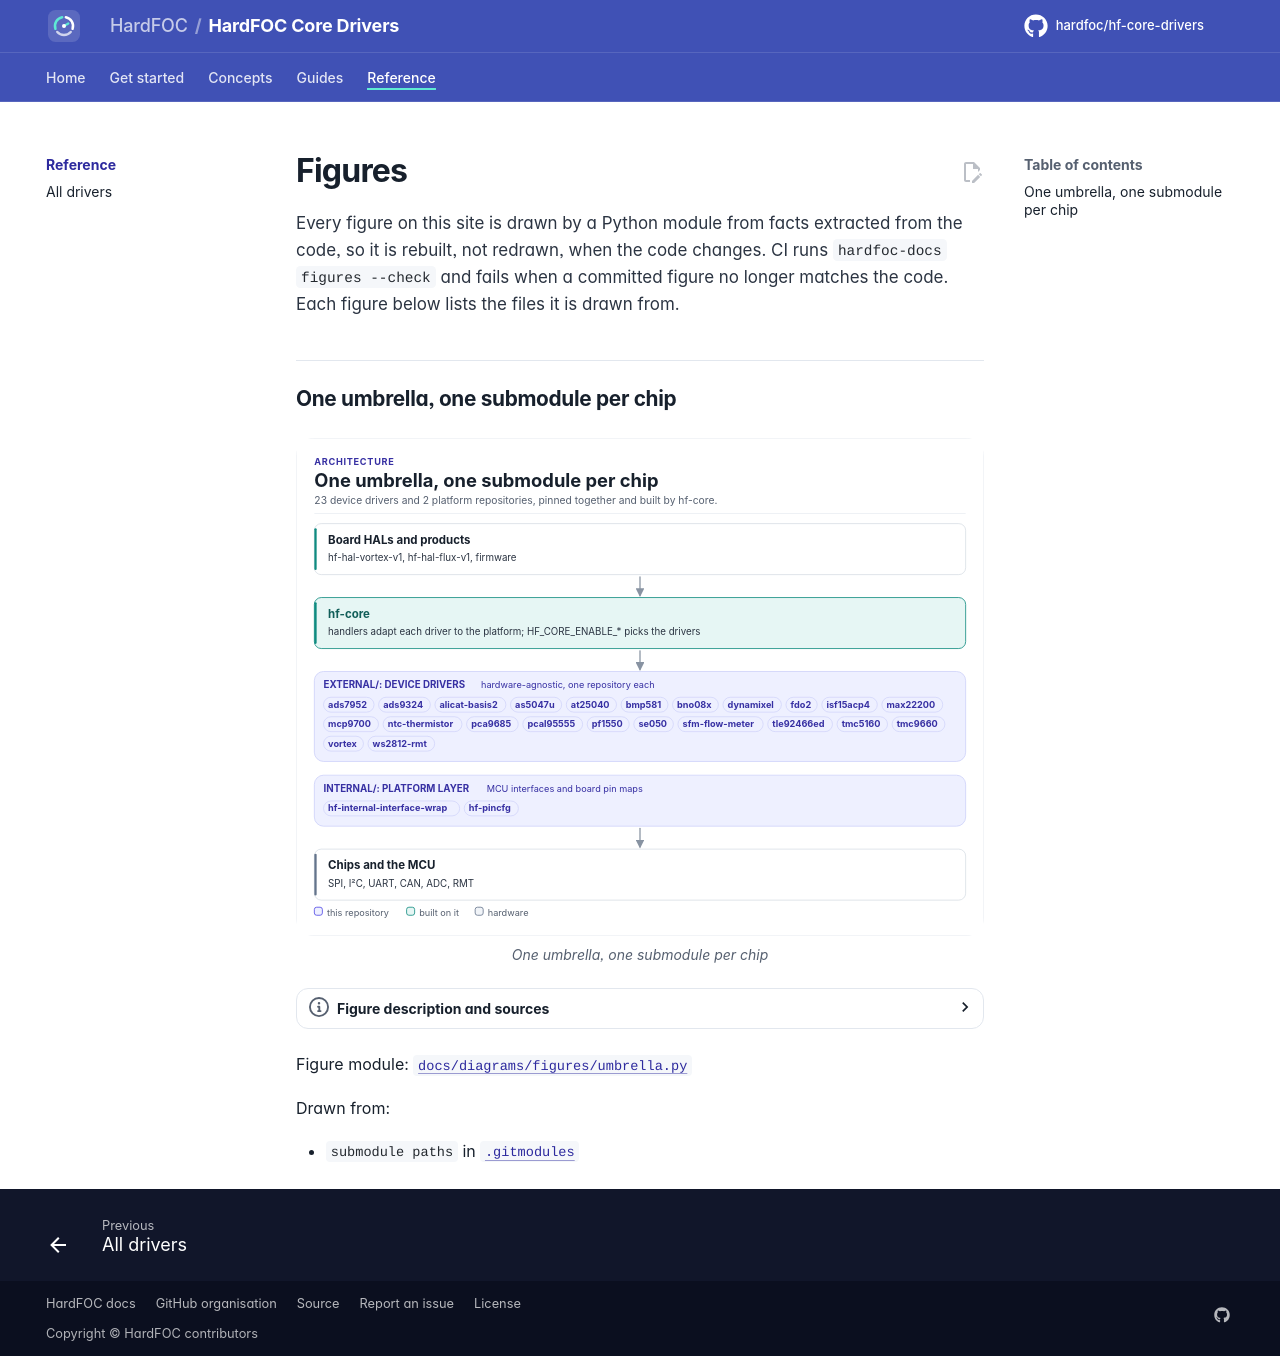

repository: hardfoc/hf-core-drivers · page: dev/diagrams/index.html · generator: mkdocs

# Figures

<!-- Generated by hardfoc-docs figures from docs/diagrams/figures/*.py. Do not edit by hand. -->

Every figure on this site is drawn by a Python module from facts extracted from the code, so it is rebuilt,
not redrawn, when the code changes. CI runs `hardfoc-docs figures --check` and fails when a
committed figure no longer matches the code. Each figure below lists the files it is drawn from.

## One umbrella, one submodule per chip

<!-- figure: umbrella -->
<picture>
  <source media="(prefers-color-scheme: dark)" srcset="umbrella.dark.svg">
  <img src="umbrella.svg"
    alt="Layer diagram: board HALs and products build on hf-core, whose handlers use the device drivers in
    hf-core-drivers/external and the platform layer in hf-core-drivers/internal, which drive the chips.">
</picture>
<!-- /figure -->

Figure module: [`docs/diagrams/figures/umbrella.py`](../../docs/diagrams/figures/umbrella.py)

Drawn from:

- `submodule paths` in [`.gitmodules`](../../.gitmodules)
